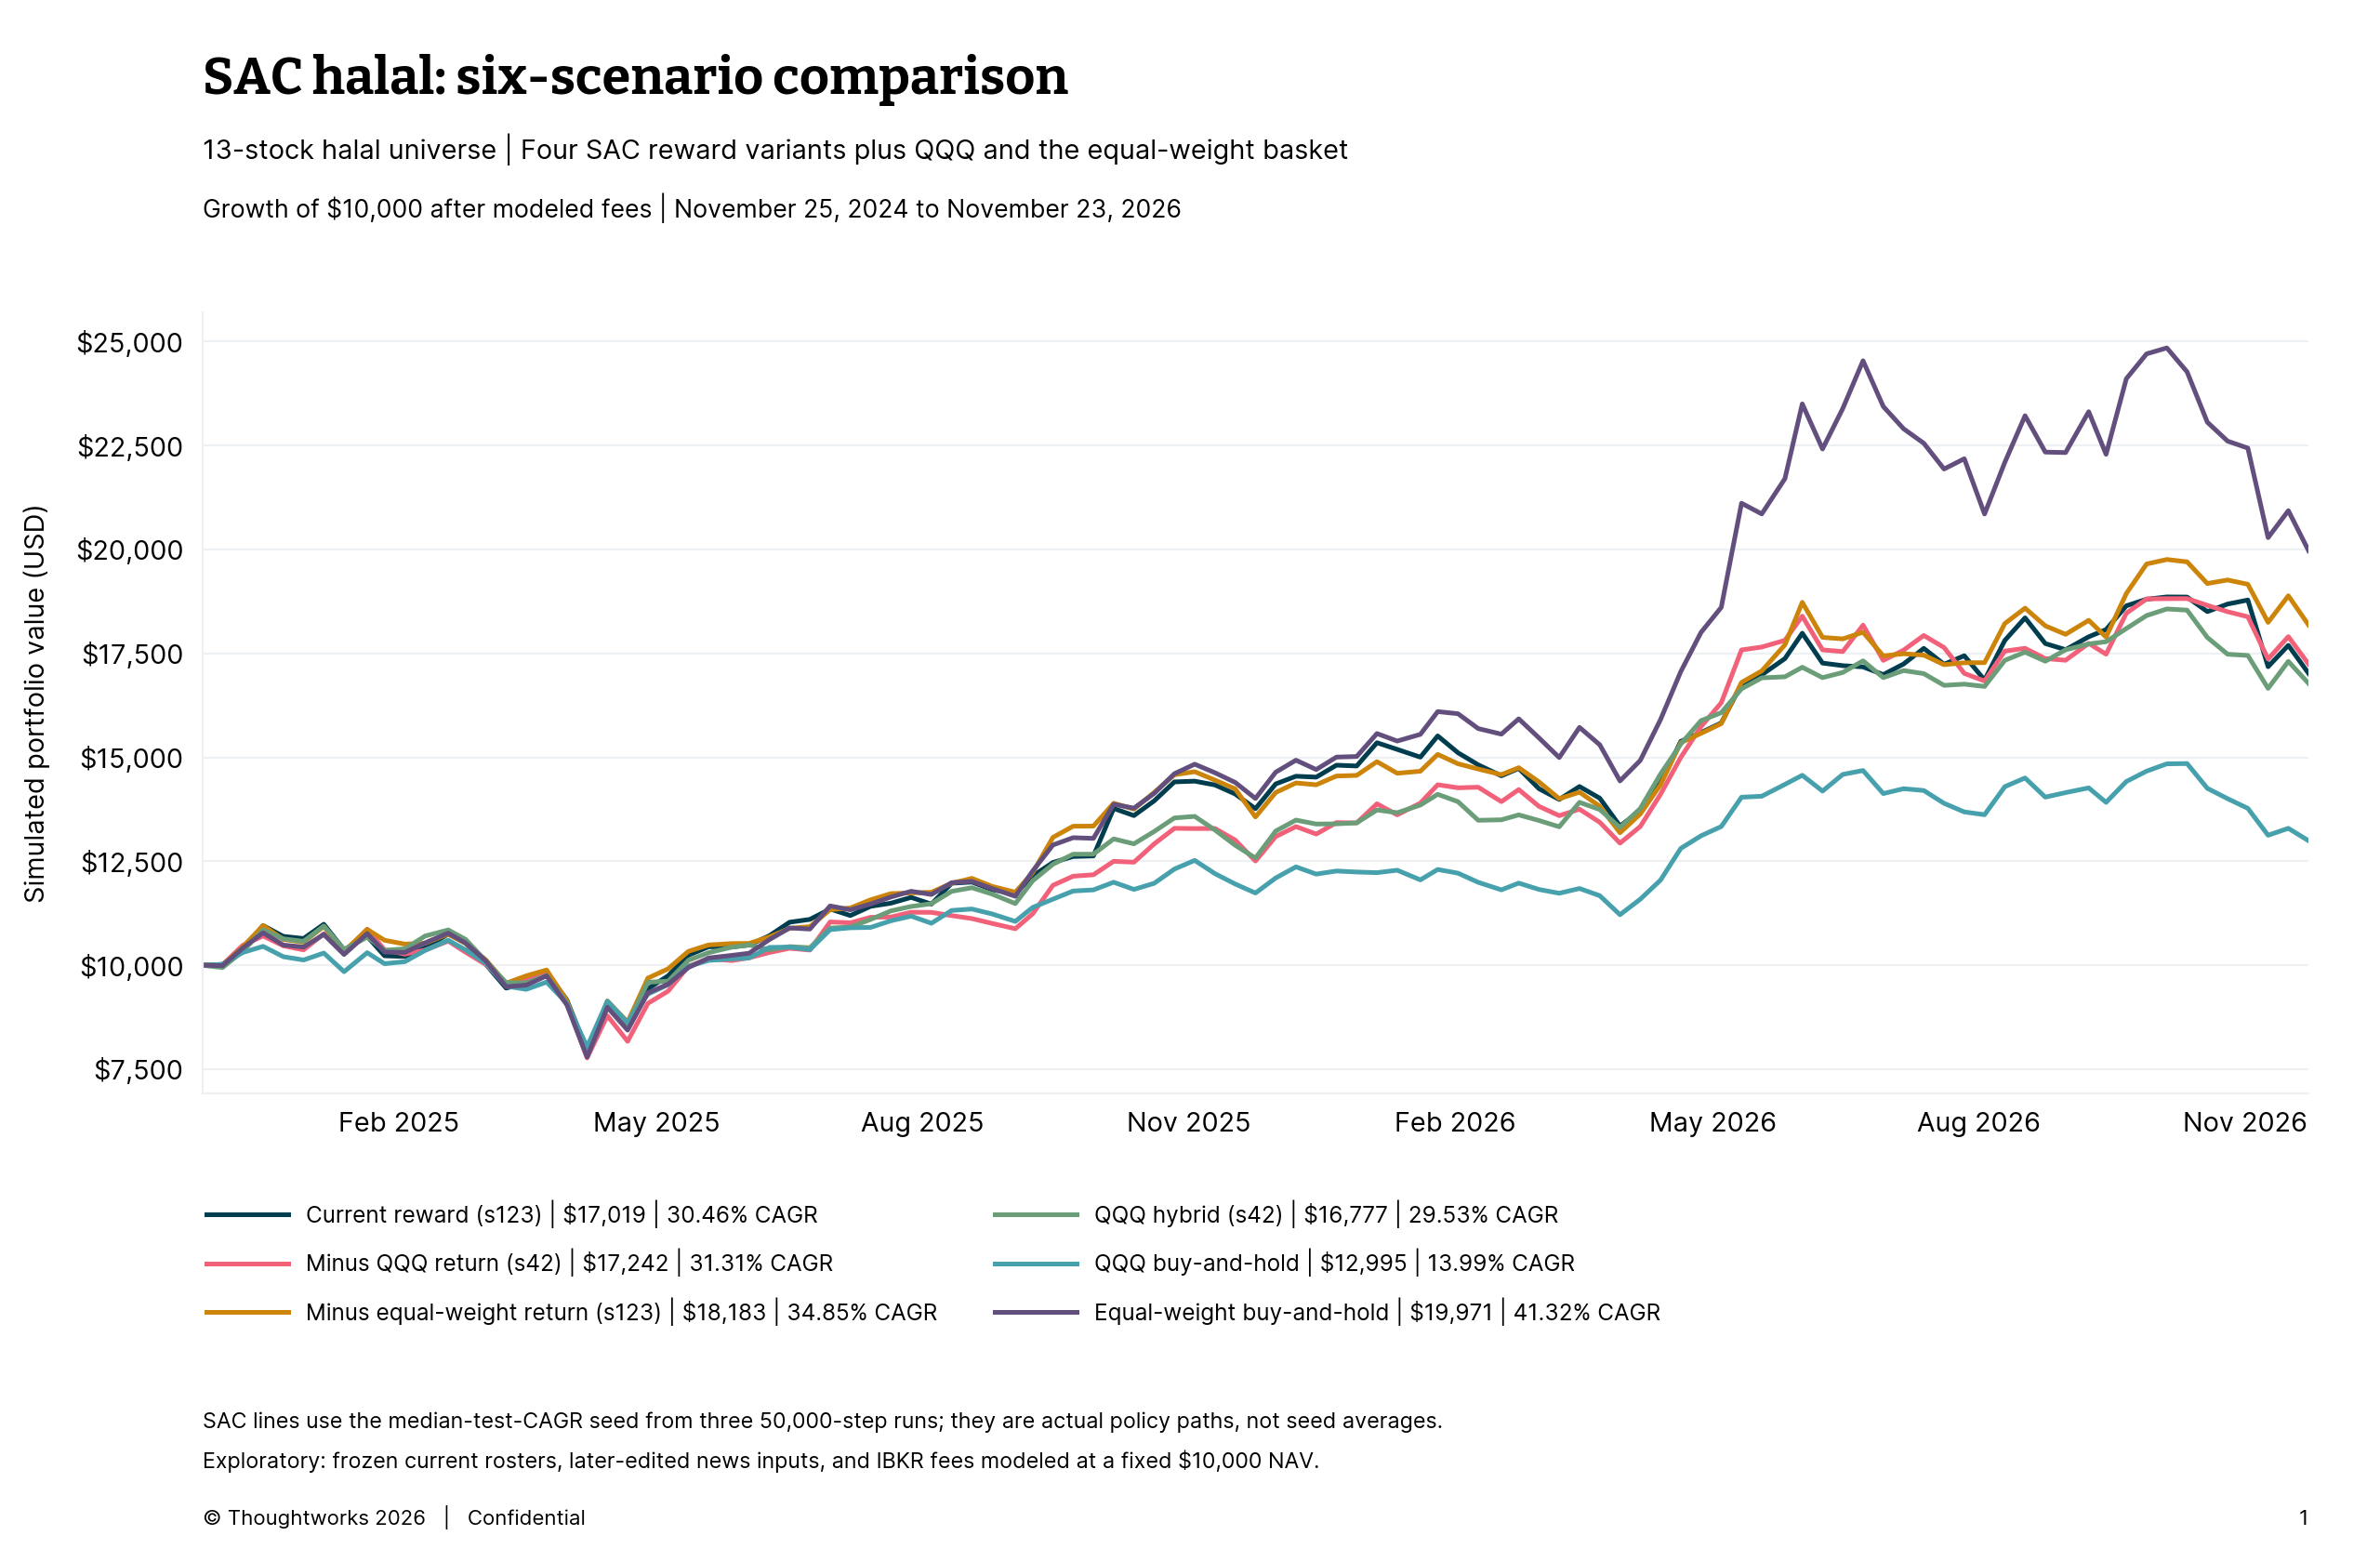

The table this chart was drawn from, first rows:
date, halal | Current reward, halal | Minus QQQ return, halal | Minus equal-weight return, halal | QQQ hybrid, halal | QQQ buy-and-hold, halal | Equal-weight buy-and-hold
2024-11-25, 10000, 10000, 10000, 10000, 10000, 10000
2024-12-02, 10020, 10012, 9999, 9943, 10021, 9990
2024-12-09, 10362, 10480, 10441, 10339, 10307, 10413
2024-12-16, 10955, 10705, 10955, 10853, 10454, 10781
2024-12-23, 10695, 10467, 10622, 10635, 10205, 10486
2024-12-30, 10642, 10370, 10556, 10575, 10126, 10438
2025-01-06, 10986, 10758, 10935, 10943, 10293, 10741
2025-01-13, 10372, 10305, 10335, 10378, 9845, 10258
2025-01-21, 10693, 10867, 10860, 10678, 10302, 10762
2025-01-27, 10227, 10371, 10601, 10362, 10037, 10316
2025-02-03, 10211, 10268, 10508, 10394, 10086, 10308
2025-02-10, 10417, 10363, 10529, 10703, 10356, 10539
2025-02-18, 10751, 10582, 10750, 10849, 10602, 10772
2025-02-24, 10540, 10313, 10521, 10622, 10369, 10534
2025-03-03, 10021, 10017, 10130, 10101, 10048, 10104
2025-03-10, 9450, 9550, 9567, 9580, 9496, 9482
2025-03-17, 9572, 9651, 9746, 9579, 9421, 9523
2025-03-24, 9840, 9799, 9886, 9754, 9595, 9745
2025-03-31, 9165, 9092, 9146, 9083, 9087, 9047
2025-04-07, 7951, 7771, 7872, 7899, 8039, 7791
2025-04-14, 9083, 8787, 9141, 8992, 9137, 8989
2025-04-21, 8596, 8171, 8634, 8597, 8621, 8439
2025-04-28, 9434, 9083, 9690, 9592, 9305, 9336
2025-05-05, 9746, 9378, 9914, 9617, 9533, 9545
2025-05-12, 10241, 9976, 10334, 10119, 9973, 9944
2025-05-19, 10445, 10156, 10488, 10302, 10116, 10175
2025-05-27, 10439, 10113, 10521, 10435, 10154, 10237
2025-06-02, 10487, 10179, 10525, 10490, 10175, 10288
2025-06-09, 10710, 10307, 10682, 10371, 10429, 10617
2025-06-16, 11035, 10408, 10888, 10448, 10436, 10897
2025-06-23, 11103, 10365, 10929, 10421, 10375, 10871
2025-06-30, 11352, 11041, 11336, 10894, 10857, 11426
2025-07-07, 11196, 11020, 11378, 10918, 10901, 11333
2025-07-14, 11418, 11153, 11574, 11102, 10910, 11474
2025-07-21, 11493, 11160, 11722, 11307, 11070, 11641
2025-07-28, 11632, 11275, 11740, 11414, 11181, 11779
2025-08-04, 11471, 11272, 11756, 11481, 11010, 11702
2025-08-11, 11973, 11194, 11973, 11778, 11318, 11986
2025-08-18, 12001, 11123, 12090, 11865, 11352, 12017
2025-08-25, 11818, 11006, 11897, 11710, 11233, 11844
2025-09-02, 11720, 10878, 11757, 11483, 11054, 11659
2025-09-08, 12148, 11237, 12225, 12031, 11390, 12267
2025-09-15, 12471, 11923, 13076, 12429, 11589, 12892
2025-09-22, 12616, 12142, 13344, 12671, 11786, 13068
2025-09-29, 12629, 12176, 13347, 12671, 11813, 13052
2025-10-06, 13772, 12500, 13896, 13038, 11997, 13872
2025-10-13, 13599, 12478, 13755, 12921, 11824, 13778
2025-10-20, 13954, 12918, 14156, 13217, 11971, 14134
2025-10-27, 14410, 13293, 14582, 13543, 12314, 14607
2025-11-03, 14428, 13287, 14655, 13581, 12522, 14836
2025-11-10, 14337, 13290, 14453, 13253, 12203, 14630
2025-11-17, 14119, 13011, 14242, 12886, 11954, 14397
2025-11-24, 13766, 12507, 13567, 12578, 11737, 14011
2025-12-01, 14361, 13096, 14155, 13227, 12099, 14644
2025-12-08, 14546, 13335, 14384, 13492, 12367, 14932
2025-12-15, 14524, 13155, 14340, 13397, 12192, 14707
2025-12-22, 14812, 13431, 14551, 13401, 12267, 15006
2025-12-29, 14793, 13424, 14566, 13424, 12242, 15021
2026-01-05, 15353, 13883, 14896, 13735, 12227, 15573
2026-01-12, 15192, 13617, 14618, 13669, 12286, 15393
... 45 more rows
